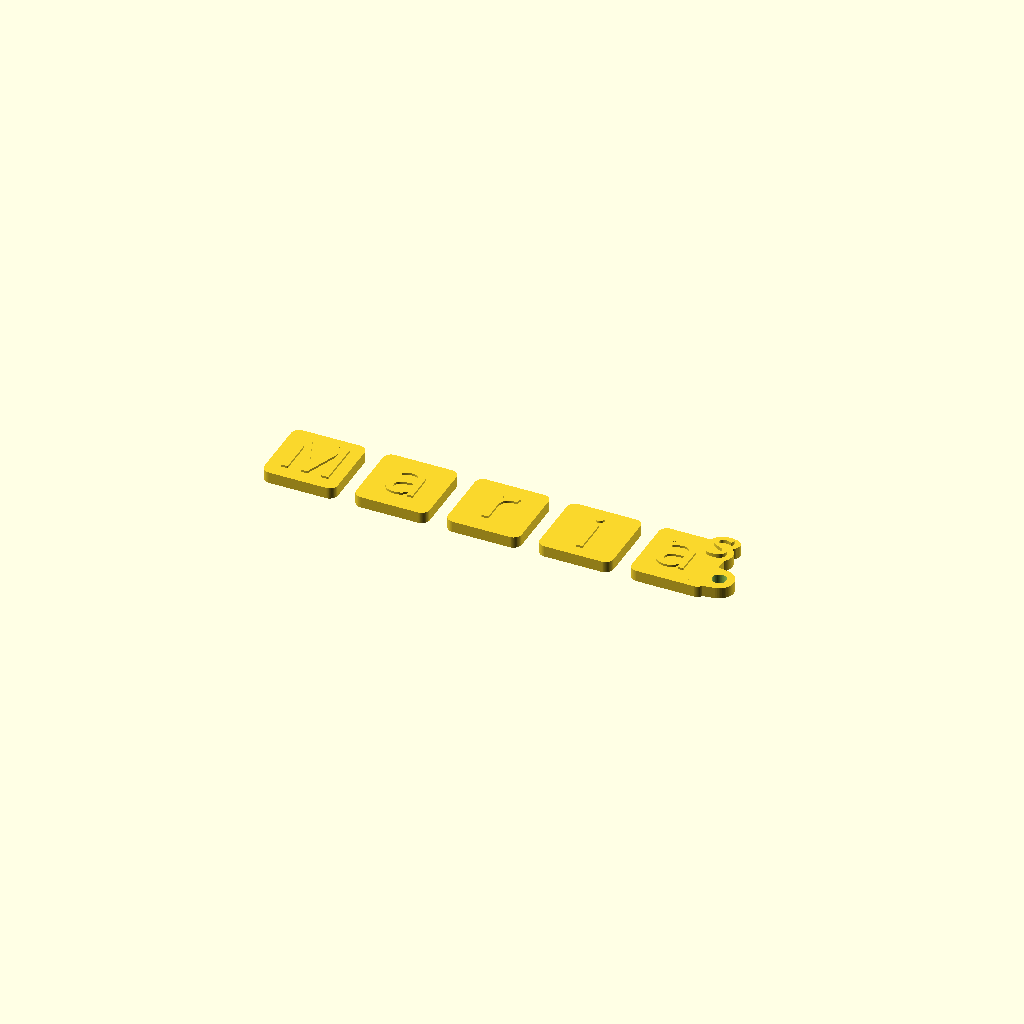
Cell 1: the model at its default parameters.
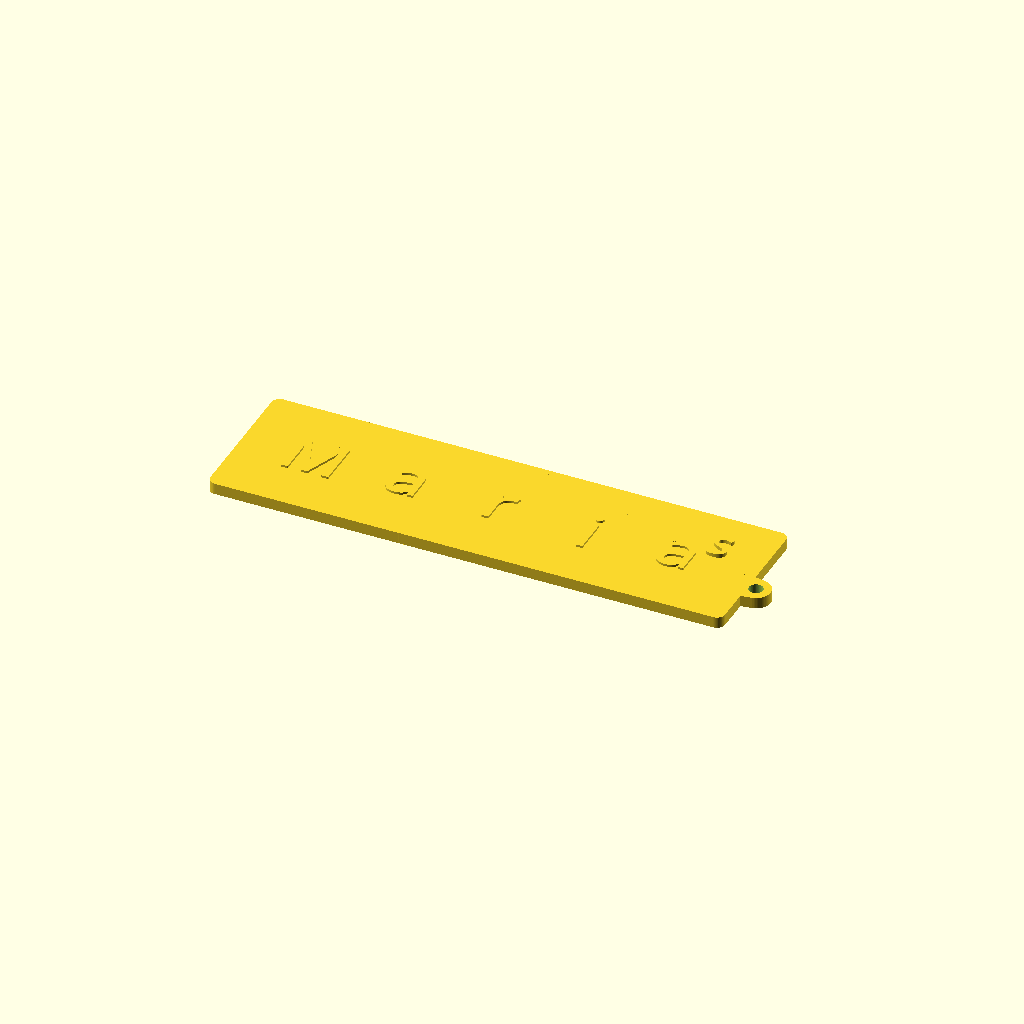
Cell 2: tam_quadrado = 40 (everything else at default).
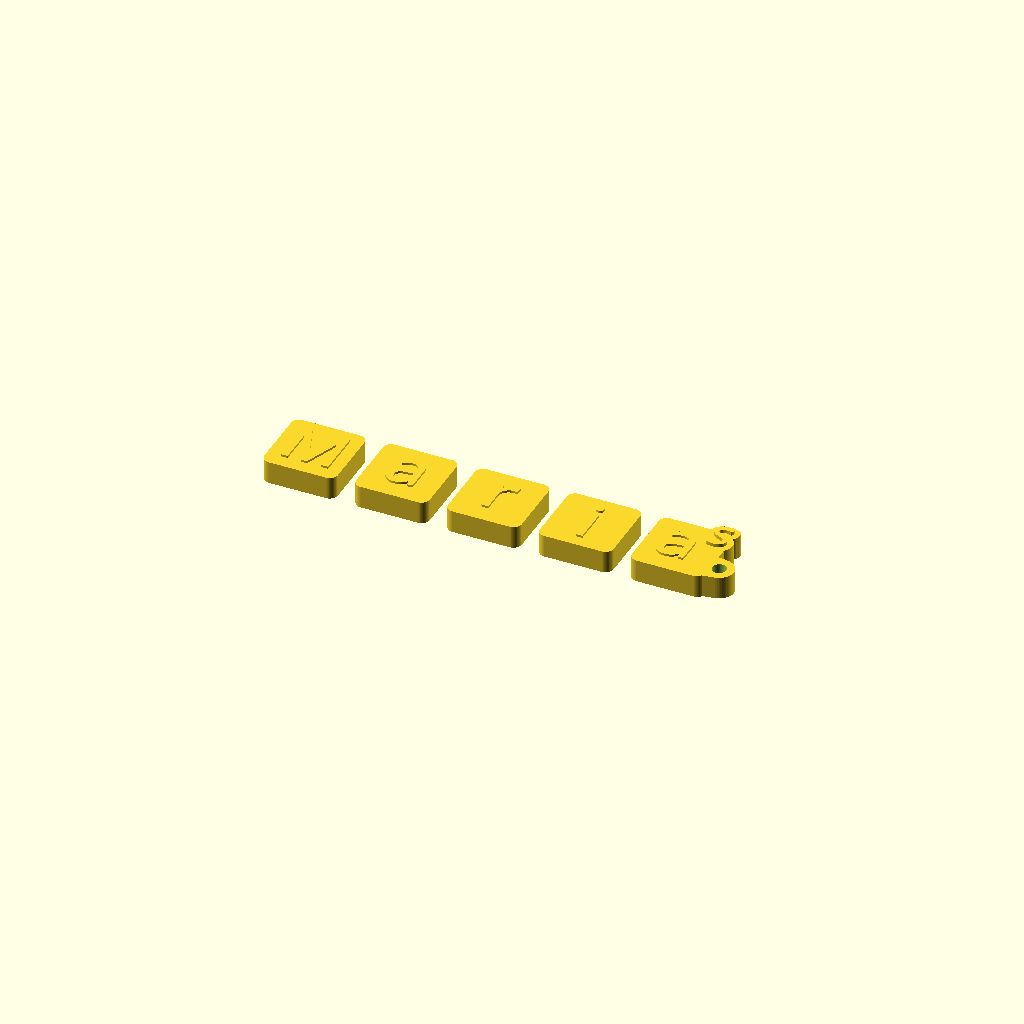
Cell 3: altura_base = 6.16 (everything else at default).
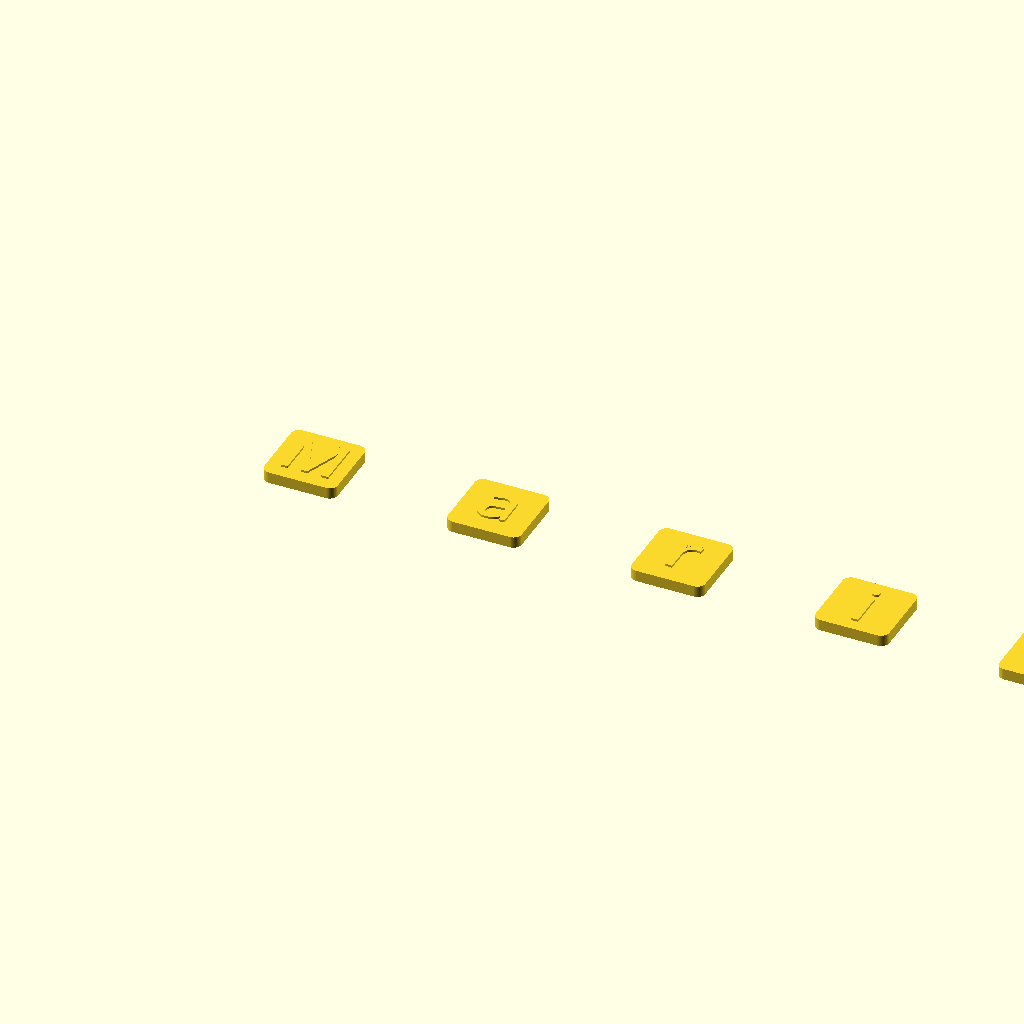
Cell 4: the same model with espacamento_blocos = 50.
One fixed orthographic camera (rotation 55°, 0°, 25°; colour scheme Cornfield) for every cell.
Source of the model, Letras/LetrasSemAndorinha.scad:
// ==========================================================
// 1. CONFIGURAÇÃO DA PALAVRA
// ==========================================================

texto_completo = "Maria"; // Escreva a porra que você quiser aqui!
letra_extra    = "S";     // Letra extra no último bloco (ou "" para desativar)

// ==========================================================
// 2. DIMENSÕES E CONFIGURAÇÕES
// ==========================================================

tam_quadrado        = 20.0;
altura_base         = 3.08;  // EXATO: 1x 0.20mm + 24x 0.12mm = 3.08mm
raio_canto          = 2.2;
espacamento_blocos  = 25.0;  // Distância entre um bloco e outro para ficarem SEPARADOS

// Alturas dos relevos (múltiplos exatos de 0.12mm)
altura_letras = 0.60;        // 5 camadas de 0.12mm (termina em 3.68mm)
altura_extra  = 0.96;        // 8 camadas de 0.12mm (termina em 4.04mm)

// Espessura das letras (compensação para bico 0.4mm)
engordar_maiuscula = 0.24;
engordar_minuscula = 0.14;
engordar_extra     = 0.15;
borda_extra        = 1.6;

$fn = 64;
eps = 0.05;

// ==========================================================
// MOTOR GEOMÉTRICO
// ==========================================================

qtd = len(texto_completo);
tem_extra = (len(letra_extra) > 0);

function eh_minuscula(ch) = 
    (ord(ch) >= 97 && ord(ch) <= 122) || 
    ch == "á" || ch == "à" || ch == "â" || ch == "ã" || 
    ch == "é" || ch == "ê" || 
    ch == "í" || 
    ch == "ó" || ch == "ô" || ch == "õ" || 
    ch == "ú" || ch == "ü" || 
    ch == "ç";

module bloco_arredondado(w, h, r, alt) {
    hull() {
        for (x = [-w/2 + r, w/2 - r]) {
            for (y = [-h/2 + r, h/2 - r]) {
                translate([x, y, 0])
                    cylinder(r = r, h = alt);
            }
        }
    }
}

module texto_gordo_2d(txt, tamanho, extra_gordura) {
    offset(r = extra_gordura)
        text(txt, size = tamanho, font = "Arial Black:style=Regular", halign = "center", valign = "center");
}

module letra_3d(txt, tamanho, alt, extra_gordura) {
    translate([0, 0, -eps])
        linear_extrude(height = alt + eps)
            texto_gordo_2d(txt, tamanho, extra_gordura);
}

// Gera UM bloco individual completo (base + letra + alça se for o último)
module gerar_bloco_com_letra(i) {
    caractere = texto_completo[i];
    eh_ultimo = (i == qtd - 1);
    
    gordura   = eh_minuscula(caractere) ? engordar_minuscula : engordar_maiuscula;
    tam_fonte = eh_minuscula(caractere) ? 13.2 : 12.6;
    desloc_x  = (eh_ultimo && tem_extra) ? -1.4 : 0;

    union() {
        // Base do bloco
        bloco_arredondado(tam_quadrado, tam_quadrado, raio_canto, altura_base);
        
        // Alça e letra extra se for o último bloco
        if (eh_ultimo) {
            pos_y_alca = tem_extra ? -4.5 : 0;
            difference() {
                hull() {
                    translate([tam_quadrado/2 + 2.2, pos_y_alca, 0])
                        cylinder(r = 4.0, h = altura_base);
                    translate([tam_quadrado/2 - 1.5, pos_y_alca, 0])
                        cylinder(r = 4.6, h = altura_base);
                }
                translate([tam_quadrado/2 + 2.2, pos_y_alca, -0.5])
                    cylinder(r = 1.9, h = altura_base + 1);
            }
            
            if (tem_extra) {
                translate([7.0, 7.2, 0])
                    linear_extrude(height = altura_base)
                        offset(r = borda_extra)
                            texto_gordo_2d(letra_extra, 7.2, engordar_extra);
                
                translate([7.0, 7.2, altura_base])
                    letra_3d(letra_extra, 7.2, altura_extra, engordar_extra);
            }
        }
        
        // Letra principal em relevo
        translate([desloc_x, 0, altura_base]) {
            if (caractere == "C" || caractere == "c") {
                difference() {
                    letra_3d(caractere, tam_fonte, altura_letras, gordura);
                    translate([4.0, 0, altura_letras/2])
                        cube([6.5, 2.8, altura_letras + 1], center = true);
                }
            } else {
                letra_3d(caractere, tam_fonte, altura_letras, gordura);
            }
        }
    }
}

// ==========================================================
// RENDERIZAÇÃO AUTOMÁTICA DE LETRAS SEPARADAS
// ==========================================================

assert(qtd > 0, "ERRO: O texto não pode ficar vazio.");

// Gera automaticamente todas as letras da palavra espalhadas e separadas na tela
for (i = [0 : qtd - 1]) {
    translate([i * espacamento_blocos, 0, 0])
        gerar_bloco_com_letra(i);
}
Customizer parameters (derived from the source; name, type, default, range or options):
texto_completo: string, default "Maria"
letra_extra: string, default "S"
tam_quadrado: number, default 20
altura_base: number, default 3.08
raio_canto: number, default 2.2
espacamento_blocos: number, default 25
altura_letras: number, default 0.6
altura_extra: number, default 0.96
engordar_maiuscula: number, default 0.24
engordar_minuscula: number, default 0.14
engordar_extra: number, default 0.15
borda_extra: number, default 1.6
eps: number, default 0.05
